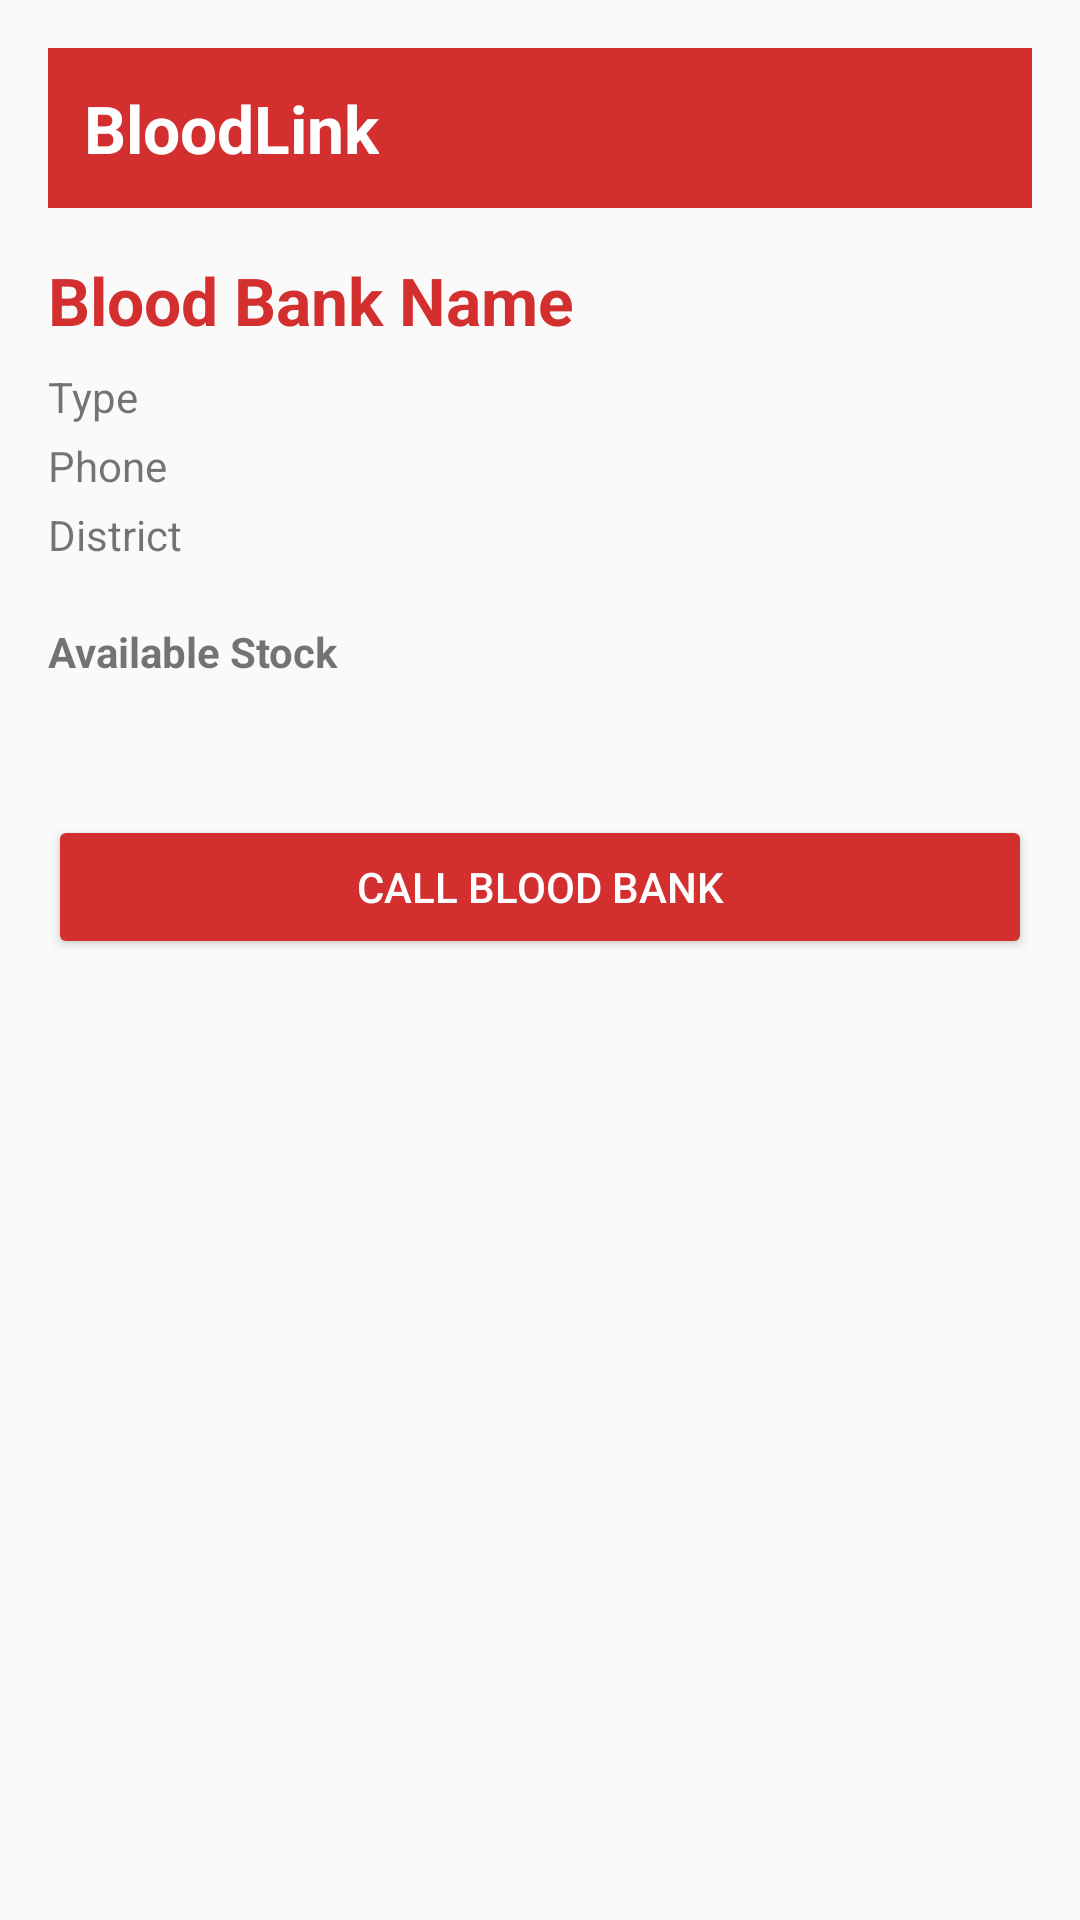

Reconstruct the res/layout file that produces this screen, plus the resources it refers to.
<!-- AndroidManifest.xml: application theme Theme.AppCompat.Light.NoActionBar -->
<!-- res/layout/activity_blood_bank_detail.xml -->
<?xml version="1.0" encoding="utf-8"?>
<ScrollView xmlns:android="http://schemas.android.com/apk/res/android"
    android:layout_width="match_parent"
    android:layout_height="match_parent"
    android:padding="16dp">

    <LinearLayout
        android:layout_width="match_parent"
        android:layout_height="wrap_content"
        android:orientation="vertical">

        
        
        <LinearLayout
            android:layout_width="match_parent"
            android:layout_height="wrap_content"
            android:background="#D32F2F"
            android:padding="12dp"
            android:layout_marginBottom="16dp">

            <TextView
                android:id="@+id/tvAppTitle"
                android:layout_width="wrap_content"
                android:layout_height="wrap_content"
                android:text="BloodLink"
                android:textSize="22sp"
                android:textStyle="bold"
                android:textColor="@android:color/white"/>
        </LinearLayout>


        
        <TextView
            android:id="@+id/tvDetailName"
            android:layout_width="wrap_content"
            android:layout_height="wrap_content"
            android:textSize="22sp"
            android:textStyle="bold"
            android:textColor="#D32F2F"
            android:text="Blood Bank Name"/>

        
        <TextView
            android:id="@+id/tvDetailType"
            android:layout_width="wrap_content"
            android:layout_height="wrap_content"
            android:text="Type"
            android:layout_marginTop="8dp"/>

        
        <TextView
            android:id="@+id/tvDetailPhone"
            android:layout_width="wrap_content"
            android:layout_height="wrap_content"
            android:text="Phone"
            android:layout_marginTop="4dp"/>

        
        <TextView
            android:id="@+id/tvDetailDistrict"
            android:layout_width="wrap_content"
            android:layout_height="wrap_content"
            android:text="District"
            android:layout_marginTop="4dp"/>

        
        <TextView
            android:id="@+id/tvStockTitle"
            android:layout_width="wrap_content"
            android:layout_height="wrap_content"
            android:text="Available Stock"
            android:textStyle="bold"
            android:layout_marginTop="20dp"/>

        
        <TextView
            android:id="@+id/tvDetailStock"
            android:layout_width="wrap_content"
            android:layout_height="wrap_content"
            android:layout_marginTop="6dp"/>

        
        <Button
            android:id="@+id/btnCallBank"
            android:layout_width="match_parent"
            android:layout_height="wrap_content"
            android:text="Call Blood Bank"
            android:backgroundTint="#D32F2F"
            android:textColor="@android:color/white"
            android:layout_marginTop="20dp"/>

    </LinearLayout>

</ScrollView>
<!-- resources referenced by this layout -->
<resources>

</resources>
